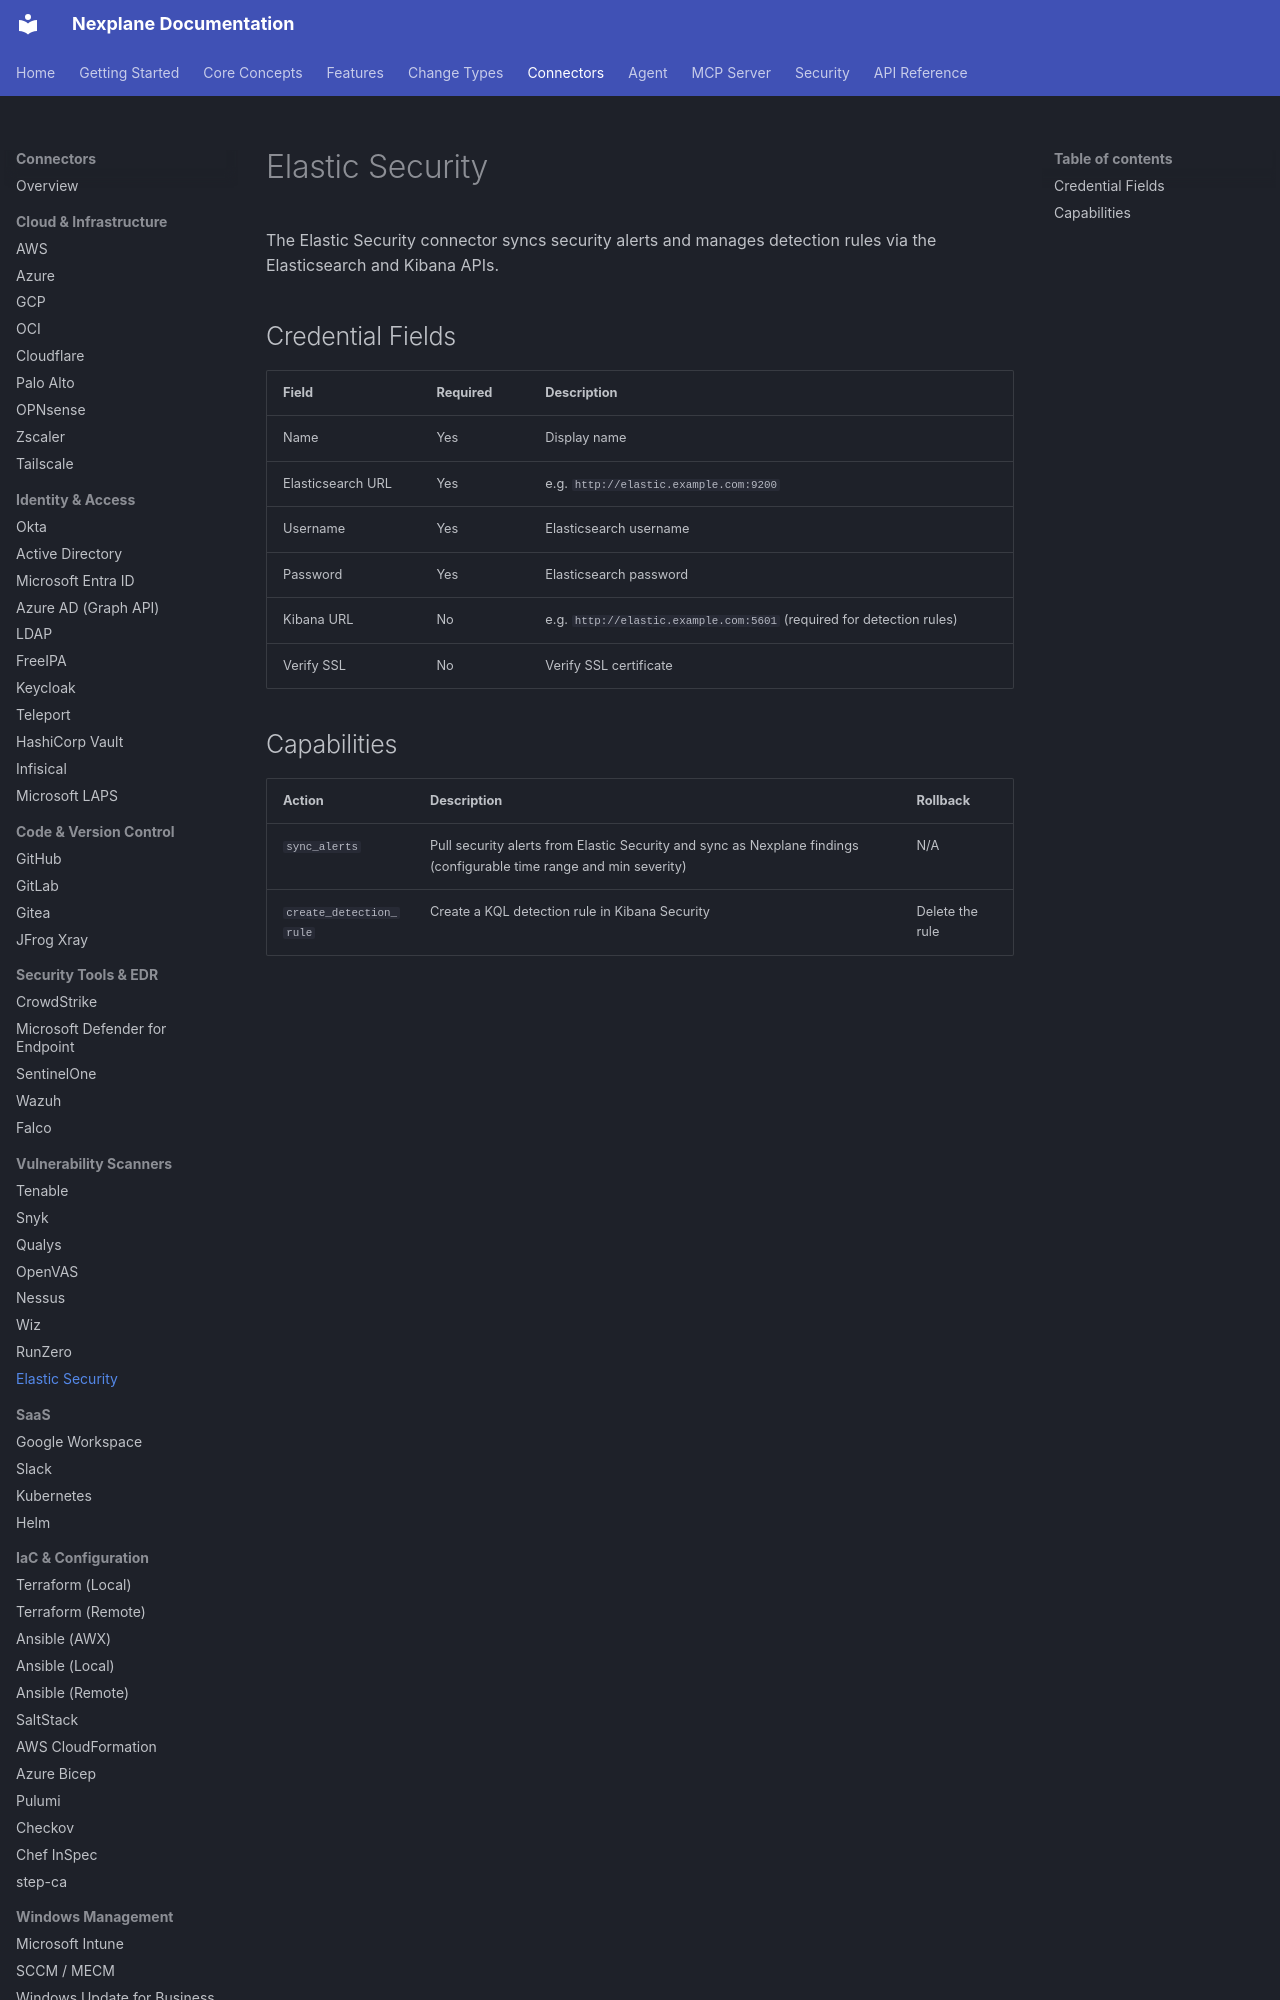

repository: youbetyourballs/nexplane-docs · page: connectors/elastic/index.html · generator: mkdocs

# Elastic Security

The Elastic Security connector syncs security alerts and manages detection rules via the Elasticsearch and Kibana APIs.

## Credential Fields

| Field | Required | Description |
|-------|----------|-------------|
| Name | Yes | Display name |
| Elasticsearch URL | Yes | e.g. `http://elastic.example.com:9200` |
| Username | Yes | Elasticsearch username |
| Password | Yes | Elasticsearch password |
| Kibana URL | No | e.g. `http://elastic.example.com:5601` (required for detection rules) |
| Verify SSL | No | Verify SSL certificate |
